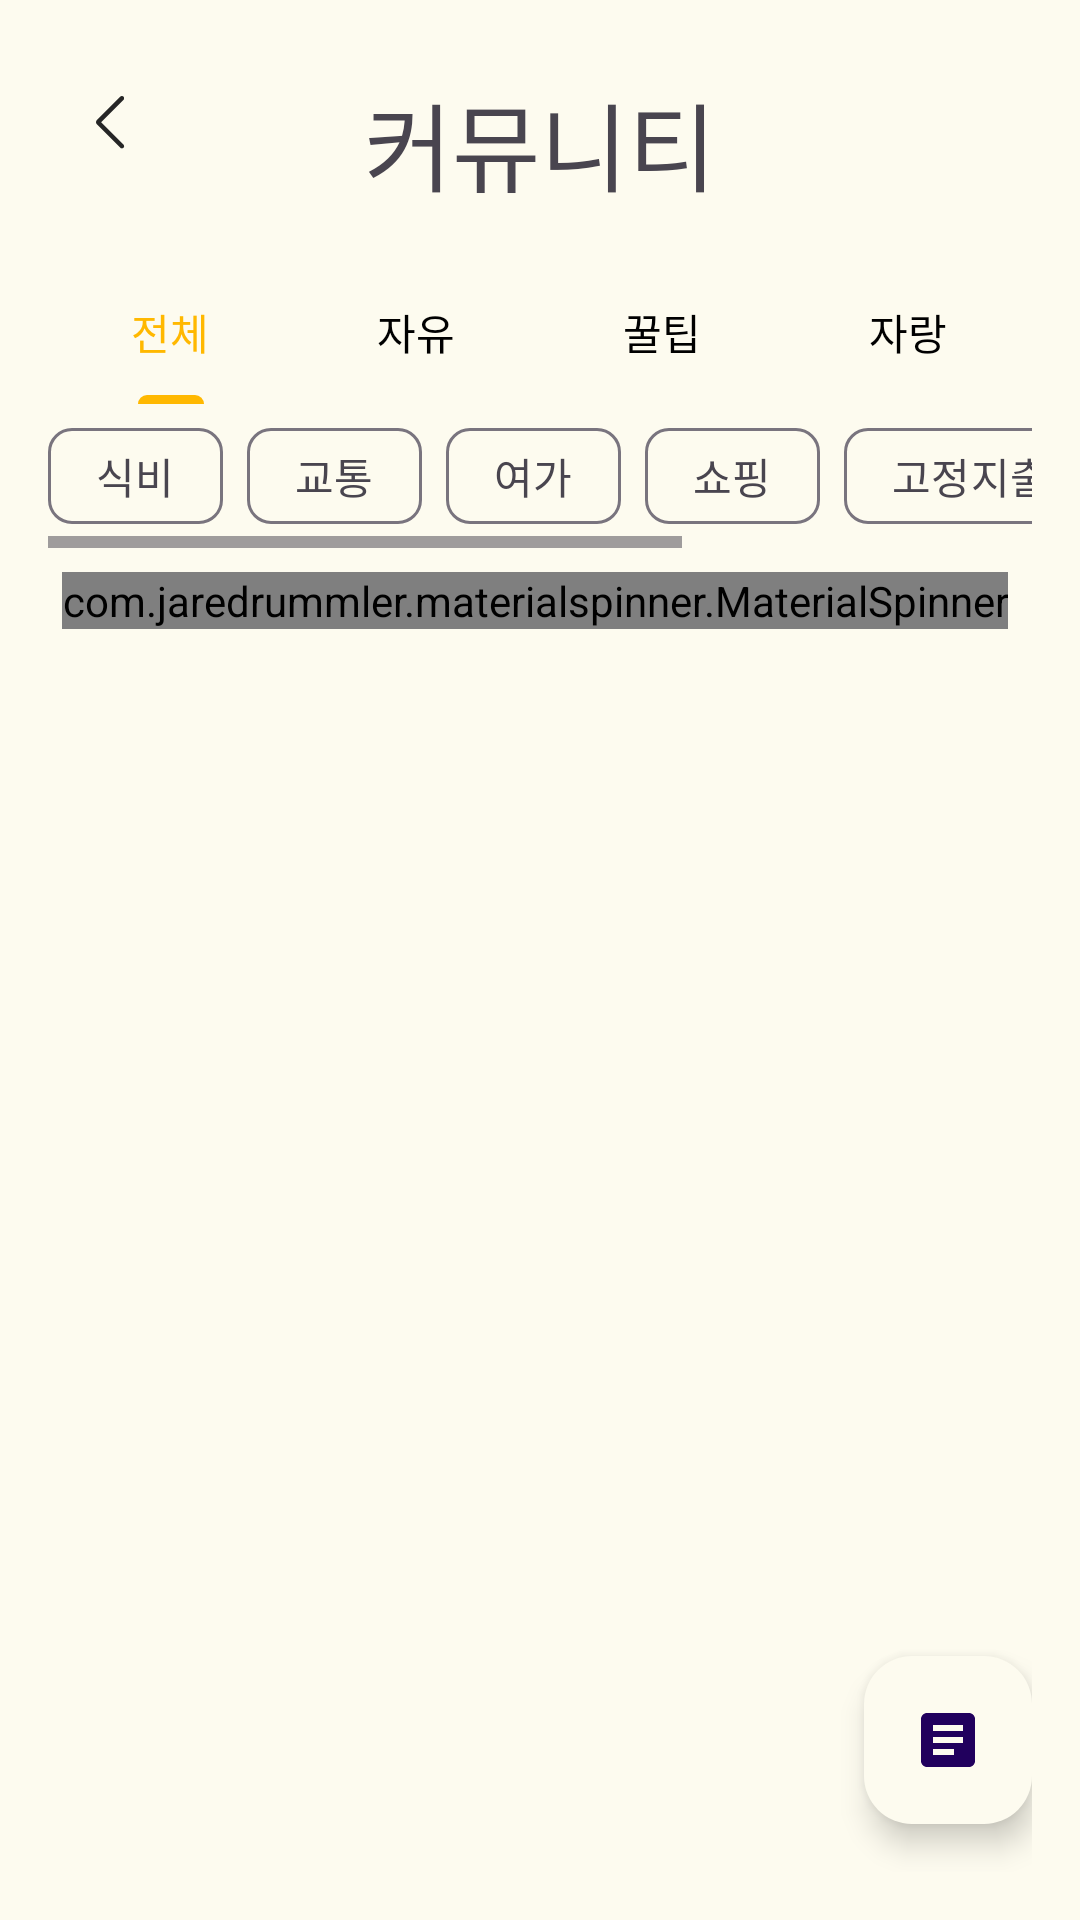

This screen was rendered from an Android layout file. Write that file and the resources it references.
<!-- AndroidManifest.xml: application theme Theme.Giggy -->
<!-- res/layout/fragment_community_home.xml -->
<?xml version="1.0" encoding="utf-8"?>
<androidx.constraintlayout.widget.ConstraintLayout xmlns:android="http://schemas.android.com/apk/res/android"
    xmlns:tools="http://schemas.android.com/tools"
    android:layout_width="match_parent"
    android:layout_height="match_parent"
    xmlns:app="http://schemas.android.com/apk/res-auto"
    android:padding="16dp"
    android:background="@color/background"
    tools:context="com.d208.giggy.view.CommunityHomeFragment">


    <ImageView
        android:layout_margin="16dp"
        android:id="@+id/fragment_community_home_back"
        android:layout_width="wrap_content"
        android:layout_height="wrap_content"
        android:src="@drawable/ic_back_arrow"
        app:layout_constraintStart_toStartOf="parent"
        app:layout_constraintTop_toTopOf="parent"
        />

    <TextView
        android:layout_marginTop="8dp"
        android:id="@+id/fragment_community_home_title_text_view"
        android:layout_width="wrap_content"
        android:layout_height="wrap_content"
        android:fontFamily="@font/the_jamsil_4_medium"
        android:text="커뮤니티"
        android:textSize="32sp"
        app:layout_constraintEnd_toEndOf="parent"
        app:layout_constraintStart_toStartOf="parent"
        app:layout_constraintTop_toTopOf="parent" />







    <com.google.android.material.tabs.TabLayout
        android:id="@+id/fragment_community_home_tab_layout"
        android:layout_marginTop="16dp"
        android:layout_width="match_parent"
        android:layout_height="wrap_content"
        app:layout_constraintEnd_toEndOf="parent"
        app:layout_constraintStart_toStartOf="parent"
        android:backgroundTint="@color/background"
        app:tabIndicatorColor="@color/main"
        app:tabTextColor="@color/black"
        app:tabSelectedTextColor="@color/main"
        app:layout_constraintTop_toBottomOf="@+id/fragment_community_home_title_text_view">

        <com.google.android.material.tabs.TabItem
            android:layout_width="wrap_content"
            android:layout_height="wrap_content"
            android:text="전체"
            />

        <com.google.android.material.tabs.TabItem
            android:layout_width="wrap_content"
            android:layout_height="wrap_content"
            android:text="자유"
            />
        <com.google.android.material.tabs.TabItem
            android:layout_width="wrap_content"
            android:layout_height="wrap_content"
            android:text="꿀팁"
            />
        <com.google.android.material.tabs.TabItem
            android:layout_width="wrap_content"
            android:layout_height="wrap_content"
            android:text="자랑"
            />

    </com.google.android.material.tabs.TabLayout>


    <HorizontalScrollView
        android:id="@+id/fragment_community_home_chip_scroll"
        android:layout_width="match_parent"
        android:layout_height="wrap_content"
        app:layout_constraintStart_toStartOf="parent"
        app:layout_constraintEnd_toEndOf="parent"
        app:layout_constraintTop_toBottomOf="@+id/fragment_community_home_tab_layout"
        >

        <com.google.android.material.chip.ChipGroup
            android:id="@+id/fragment_community_home_chip_group"
            android:layout_width="match_parent"
            android:layout_height="wrap_content"
            app:singleLine="true">

            <com.google.android.material.chip.Chip
                android:id="@+id/fragment_community_home_food_chip"
                android:layout_width="wrap_content"
                android:layout_height="wrap_content"
                android:text="식비"
                app:chipBackgroundColor="#FDFBEF"
                app:chipIconEnabled="true"
                app:rippleColor="@color/main"
                style="@style/Widget.Material3.Chip.Filter"
                android:checkable="true"
                app:checkedIcon="@drawable/ic_food"
                app:chipIconSize="28dp"
                />

            <com.google.android.material.chip.Chip
                android:id="@+id/fragment_community_home_traffic_chip"
                android:layout_width="wrap_content"
                android:layout_height="wrap_content"
                app:chipBackgroundColor="#FDFBEF"
                android:text="교통"
                app:chipIconEnabled="true"
                style="@style/Widget.Material3.Chip.Filter"
                app:rippleColor="@color/main"
                app:chipIconSize="28dp"
                app:checkedIcon="@drawable/ic_traffic"
                />

            <com.google.android.material.chip.Chip
                android:id="@+id/fragment_community_home_leisure_chip"
                android:layout_width="wrap_content"
                android:layout_height="wrap_content"
                app:chipBackgroundColor="#FDFBEF"
                android:text="여가"
                app:chipIconEnabled="true"
                style="@style/Widget.Material3.Chip.Filter"
                app:rippleColor="@color/main"
                app:chipIconSize="28dp"
                app:checkedIcon="@drawable/ic_leisure"
                />

            <com.google.android.material.chip.Chip
                android:id="@+id/fragment_community_home_shopping_chip"
                android:layout_width="wrap_content"
                android:layout_height="wrap_content"
                android:text="쇼핑"
                app:chipIconEnabled="true"
                app:chipBackgroundColor="#FDFBEF"
                style="@style/Widget.Material3.Chip.Filter"
                app:rippleColor="@color/main"
                app:chipIconSize="28dp"
                app:checkedIcon="@drawable/ic_shopping"
                />

            <com.google.android.material.chip.Chip
                android:id="@+id/fragment_community_home_fixed_chip"
                android:layout_width="wrap_content"
                android:layout_height="wrap_content"
                app:chipBackgroundColor="#FDFBEF"
                android:text="고정지출"
                app:chipIconEnabled="true"
                style="@style/Widget.Material3.Chip.Filter"
                app:rippleColor="@color/main"
                app:chipIconSize="28dp"
                app:checkedIcon="@drawable/ic_fixed_expenses"
                />

            <com.google.android.material.chip.Chip
                android:id="@+id/fragment_community_home_selfdev_chip"
                android:layout_width="wrap_content"
                android:layout_height="wrap_content"
                app:chipBackgroundColor="#FDFBEF"
                android:text="자기계발"
                app:chipIconEnabled="true"
                style="@style/Widget.Material3.Chip.Filter"
                app:rippleColor="@color/main"
                app:chipIconSize="28dp"
                app:checkedIcon="@drawable/ic_selfdev"
                />

            <com.google.android.material.chip.Chip
                android:id="@+id/fragment_community_home_etc_chip"
                android:layout_width="wrap_content"
                android:layout_height="wrap_content"
                app:chipBackgroundColor="#FDFBEF"
                android:text="기타"
                app:chipIconEnabled="true"
                style="@style/Widget.Material3.Chip.Filter"
                app:rippleColor="@color/main"
                app:chipIconSize="28dp"
                app:checkedIcon="@drawable/ic_etc"
                />

        </com.google.android.material.chip.ChipGroup>
    </HorizontalScrollView>


    <com.jaredrummler.materialspinner.MaterialSpinner
        android:layout_marginEnd="8dp"
        android:layout_marginTop="8dp"
        android:id="@+id/fragment_community_home_spinner"
        android:layout_width="wrap_content"
        android:layout_height="wrap_content"
        app:ms_background_color="#FDFBEF"
        app:layout_constraintEnd_toEndOf="parent"
        app:layout_constraintTop_toBottomOf="@+id/fragment_community_home_chip_scroll"
        />


    <com.d208.giggy.utils.SearchBar
        android:id="@+id/fragment_community_home_searchBar"
        android:layout_width="match_parent"
        android:layout_height="wrap_content"
        android:layout_marginTop="8dp"
        android:elevation="4dp"
        android:visibility="gone"
        app:layout_constraintTop_toBottomOf="@+id/fragment_community_home_chip_scroll"
        app:layout_constraintEnd_toStartOf="@+id/fragment_community_home_spinner" />

    <androidx.recyclerview.widget.RecyclerView
        android:layout_marginTop="16dp"
        android:id="@+id/fragment_community_home_recycler_view"
        android:layout_width="match_parent"
        android:layout_height="0dp"
        app:layout_constraintStart_toStartOf="parent"
        app:layout_constraintEnd_toEndOf="parent"
        app:layout_constraintTop_toBottomOf="@+id/fragment_community_home_spinner"
        app:layout_constraintBottom_toBottomOf="parent"
        tools:listitem="@layout/item_post"
        />


    <com.google.android.material.floatingactionbutton.FloatingActionButton
        android:layout_marginBottom="176dp"
        android:id="@+id/fragment_community_home_search_FAB"
        android:layout_width="wrap_content"
        android:layout_height="wrap_content"
        android:src="@drawable/ic_post_search"
        android:visibility="invisible"
        android:backgroundTint="@color/background"
        app:layout_constraintEnd_toEndOf="parent"
        app:layout_constraintBottom_toBottomOf="parent"
        app:fabSize="normal"
        >


    </com.google.android.material.floatingactionbutton.FloatingActionButton>

    <com.google.android.material.floatingactionbutton.FloatingActionButton
        android:layout_marginBottom="96dp"
        android:id="@+id/fragment_community_home_FAB"
        android:layout_width="wrap_content"
        android:layout_height="wrap_content"
        android:src="@drawable/ic_post_add"
        android:backgroundTint="@color/background"
        android:visibility="invisible"
        app:layout_constraintEnd_toEndOf="parent"
        app:layout_constraintBottom_toBottomOf="parent"
        app:fabSize="normal"
        />

    <com.google.android.material.floatingactionbutton.FloatingActionButton
        android:layout_marginBottom="16dp"
        android:id="@+id/fragment_community_home_main_FAB"
        android:layout_width="wrap_content"
        android:layout_height="wrap_content"
        android:src="@drawable/ic_post_fab"
        android:backgroundTint="@color/background"
        app:layout_constraintEnd_toEndOf="parent"
        app:layout_constraintBottom_toBottomOf="parent"
        app:fabSize="normal"
        />



</androidx.constraintlayout.widget.ConstraintLayout>
<!-- res/layout/item_post.xml (included above) -->
<?xml version="1.0" encoding="utf-8"?>
<androidx.constraintlayout.widget.ConstraintLayout xmlns:android="http://schemas.android.com/apk/res/android"
    android:layout_width="match_parent"
    android:layout_height="wrap_content"
    android:layout_marginTop="8dp"
    xmlns:app="http://schemas.android.com/apk/res-auto">

    <TextView
        android:id="@+id/item_post_tab"
        android:layout_width="wrap_content"
        android:layout_height="wrap_content"
        app:layout_constraintStart_toStartOf="parent"
        app:layout_constraintTop_toTopOf="parent"
        android:text="[꿀팁]"
        style="@style/Text.regular.Size20"
        />

    <TextView
        android:layout_marginStart="8dp"
        android:id="@+id/item_post_title"
        android:layout_width="wrap_content"
        android:layout_height="wrap_content"
        app:layout_constraintStart_toEndOf="@id/item_post_tab"
        app:layout_constraintTop_toTopOf="parent"
        android:text="나만의 절약 꿀팁"
        style="@style/Text.regular.Size20"
        />
    <TextView
        android:layout_marginStart="8dp"
        android:layout_marginTop="8dp"
        android:id="@+id/item_post_writer_name"
        android:layout_width="wrap_content"
        android:layout_height="wrap_content"
        android:text="작성자"
        app:layout_constraintStart_toStartOf="@+id/item_post_tab"
        app:layout_constraintTop_toBottomOf="@+id/item_post_tab"
        style="@style/Text.regular.Size12"
        />

    <androidx.appcompat.widget.AppCompatImageButton
        android:layout_marginTop="4dp"
        android:id="@+id/item_post_like"
        android:layout_width="24dp"
        android:layout_height="24dp"
        android:src="@drawable/heart_transparent"
        app:layout_constraintEnd_toEndOf="parent"
        app:layout_constraintBottom_toBottomOf="@+id/item_post_writer_name"
        app:layout_constraintTop_toTopOf="parent"
        />

    <TextView
        android:layout_marginEnd="8dp"
        android:id="@+id/item_post_write_time"
        android:layout_width="wrap_content"
        android:layout_height="wrap_content"
        android:text="2023.01.01"
        app:layout_constraintEnd_toStartOf="@+id/item_post_like"
        app:layout_constraintBottom_toBottomOf="@+id/item_post_writer_name"
        />

    <View
        android:layout_marginVertical="8dp"
        android:layout_width="match_parent"
        android:layout_height="2dp"
        android:background="@color/gray"
        app:layout_constraintStart_toStartOf="parent"
        app:layout_constraintEnd_toEndOf="parent"
        app:layout_constraintTop_toBottomOf="@+id/item_post_write_time"

        />
</androidx.constraintlayout.widget.ConstraintLayout>
<!-- resources referenced by this layout -->
<resources>
  <color name="background">#FDFBEF</color>
  <color name="black">#FF000000</color>
  <color name="gray">#C6C6C6</color>
  <color name="main">#FFB800</color>
  <!-- drawable heart_transparent (drawable) -->
  <vector xmlns:android="http://schemas.android.com/apk/res/android"
      android:width="24dp"
      android:height="24dp"
      android:viewportWidth="24"
      android:viewportHeight="24">
    <path
        android:pathData="M1.6,4.2c-2.2,3.1 -2,5.9 0.7,9.9 2,3.1 8,7.9 9.7,7.9 1.7,-0 7.7,-4.8 9.7,-7.9 2.7,-4 2.9,-6.8 0.7,-9.9 -1.8,-2.6 -5,-2.8 -8.2,-0.6 -2,1.4 -2.4,1.4 -4.4,-0 -3.2,-2.2 -6.4,-2 -8.2,0.6z"
        android:fillColor="#000000"
        android:strokeColor="#00000000"/>
  </vector>
  <!-- drawable ic_back_arrow (drawable) -->
  <vector xmlns:android="http://schemas.android.com/apk/res/android"
      android:width="10dp"
      android:height="18dp"
      android:viewportWidth="10"
      android:viewportHeight="18">
    <path
        android:pathData="M9.163,1.28C9.456,0.987 9.456,0.513 9.163,0.22C8.87,-0.073 8.395,-0.073 8.102,0.22L0.293,8.029C-0.098,8.42 -0.098,9.053 0.293,9.443L8.102,17.253C8.395,17.545 8.87,17.545 9.163,17.253C9.456,16.96 9.456,16.485 9.163,16.192L1.707,8.736L9.163,1.28Z"
        android:fillColor="#262626"/>
  </vector>
  <!-- drawable ic_post_add (drawable) -->
  <vector android:height="24dp" android:tint="#FFB800"
      android:viewportHeight="24" android:viewportWidth="24"
      android:width="24dp" xmlns:android="http://schemas.android.com/apk/res/android">
      <path android:fillColor="@android:color/white" android:pathData="M17,19.22H5V7h7V5H5C3.9,5 3,5.9 3,7v12c0,1.1 0.9,2 2,2h12c1.1,0 2,-0.9 2,-2v-7h-2V19.22z"/>
      <path android:fillColor="@android:color/white" android:pathData="M19,2h-2v3h-3c0.01,0.01 0,2 0,2h3v2.99c0.01,0.01 2,0 2,0V7h3V5h-3V2z"/>
      <path android:fillColor="@android:color/white" android:pathData="M7,9h8v2h-8z"/>
      <path android:fillColor="@android:color/white" android:pathData="M7,12l0,2l8,0l0,-2l-3,0z"/>
      <path android:fillColor="@android:color/white" android:pathData="M7,15h8v2h-8z"/>
  </vector>
  <!-- drawable ic_post_fab (drawable) -->
  <vector android:autoMirrored="true" android:height="24dp"
      android:tint="#FFB800" android:viewportHeight="24"
      android:viewportWidth="24" android:width="24dp" xmlns:android="http://schemas.android.com/apk/res/android">
      <path android:fillColor="@android:color/white" android:pathData="M19,3L5,3c-1.1,0 -2,0.9 -2,2v14c0,1.1 0.9,2 2,2h14c1.1,0 2,-0.9 2,-2L21,5c0,-1.1 -0.9,-2 -2,-2zM14,17L7,17v-2h7v2zM17,13L7,13v-2h10v2zM17,9L7,9L7,7h10v2z"/>
  </vector>
  <!-- drawable ic_post_search (drawable) -->
  <vector android:height="24dp" android:tint="#FFB800"
      android:viewportHeight="24" android:viewportWidth="24"
      android:width="24dp" xmlns:android="http://schemas.android.com/apk/res/android">
      <path android:fillColor="@android:color/white" android:pathData="M15.5,14h-0.79l-0.28,-0.27C15.41,12.59 16,11.11 16,9.5 16,5.91 13.09,3 9.5,3S3,5.91 3,9.5 5.91,16 9.5,16c1.61,0 3.09,-0.59 4.23,-1.57l0.27,0.28v0.79l5,4.99L20.49,19l-4.99,-5zM9.5,14C7.01,14 5,11.99 5,9.5S7.01,5 9.5,5 14,7.01 14,9.5 11.99,14 9.5,14z"/>
  </vector>
  <style name="Text.regular.Size12" parent="@style/Widget.AppCompat.TextView">
          <item name="android:textColor">@color/black</item>
          <item name="android:textSize">12sp</item>
          <item name="fontFamily">@font/the_jamsil_3_regular</item>
      </style>
  <style name="Text.regular.Size20" parent="@style/Widget.AppCompat.TextView">
          <item name="android:textColor">@color/black</item>
          <item name="android:textSize">20sp</item>
          <item name="fontFamily">@font/the_jamsil_3_regular</item>
      </style>
  <style name="Theme.Giggy" parent="Base.Theme.Giggy" />
  <style name="Base.Theme.Giggy" parent="Theme.Material3.DayNight.NoActionBar">
          
          
          <item name="android:statusBarColor">@color/background</item>
          <item name="snackbarStyle">@color/main</item>
      </style>
</resources>
